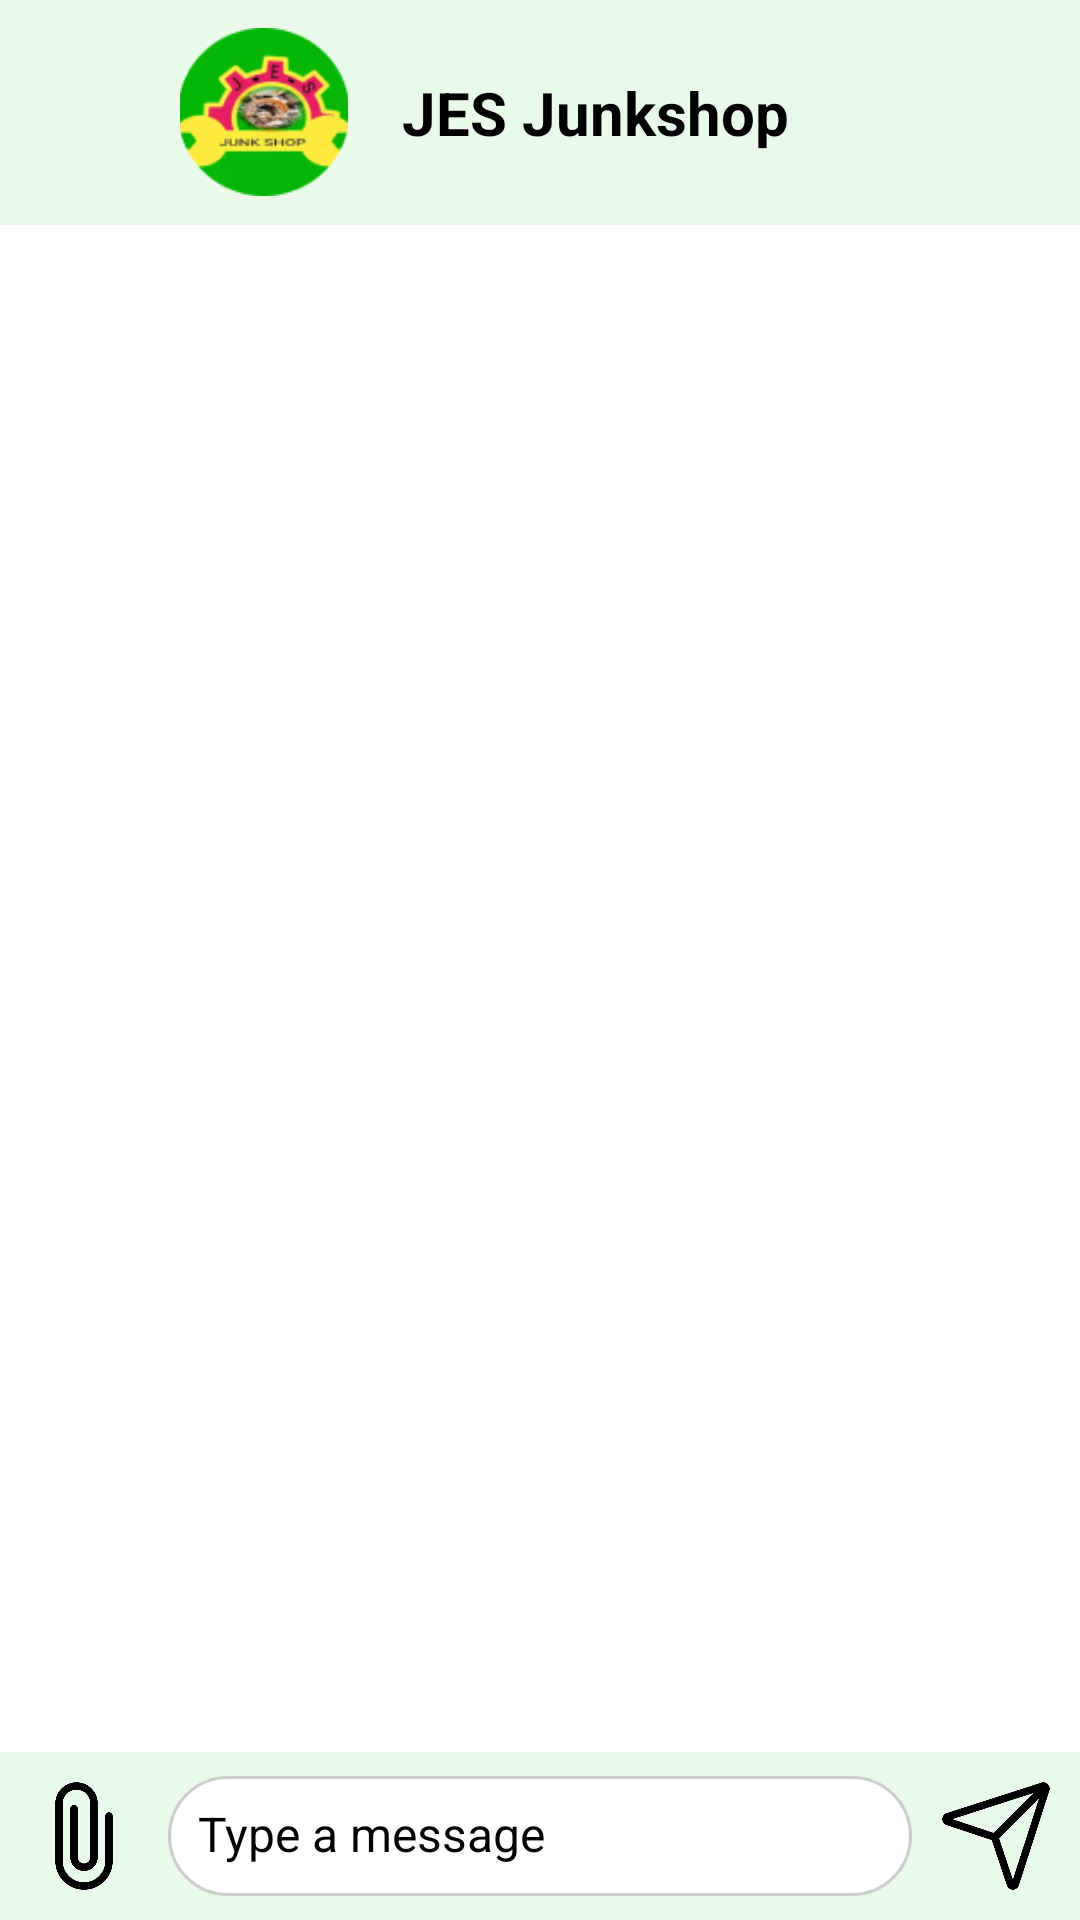

Layout XML and referenced resources for this Android screen:
<!-- AndroidManifest.xml: application theme Theme.Ecorecyc -->
<!-- res/layout/activity_junk_shop_chat.xml -->
<?xml version="1.0" encoding="utf-8"?>
<androidx.constraintlayout.widget.ConstraintLayout
    xmlns:android="http://schemas.android.com/apk/res/android"
    xmlns:app="http://schemas.android.com/apk/res-auto"
    xmlns:tools="http://schemas.android.com/tools"
    android:layout_width="match_parent"
    android:layout_height="match_parent">

    
    <LinearLayout
        android:id="@+id/chat_toolbar"
        android:layout_width="match_parent"
        android:layout_height="75dp"
        android:orientation="horizontal"
        android:padding="8dp"
        android:gravity="center_vertical"
        android:background="@color/c1"
        app:layout_constraintTop_toTopOf="parent"
        app:layout_constraintStart_toStartOf="parent"
        app:layout_constraintEnd_toEndOf="parent">

        
        <ImageButton
            android:id="@+id/exit_button"
            android:layout_width="36dp"
            android:layout_height="36dp"
            android:src="@drawable/arrow_back"
            android:contentDescription="Exit"
            android:background="?android:attr/selectableItemBackgroundBorderless"
            android:scaleType="centerInside"/>

        
        <ImageView
            android:layout_width="56dp"
            android:layout_height="56dp"
            android:src="@drawable/profile_placeholder2"
            android:scaleType="centerCrop"
            android:layout_marginEnd="12dp"
            android:background="@drawable/circle_background"
            android:layout_marginStart="16dp"
            android:clipToOutline="true"/>

        
        <TextView
            android:id="@+id/username"
            android:layout_width="wrap_content"
            android:layout_height="wrap_content"
            android:text="JES Junkshop"
            android:textSize="20sp"
            android:textColor="@android:color/black"
            android:layout_marginStart="6dp"
            android:textStyle="bold"/>
    </LinearLayout>

    
    <androidx.recyclerview.widget.RecyclerView
        android:id="@+id/recycler_view"
        android:layout_width="match_parent"
        android:layout_height="0dp"
        android:padding="8dp"
        app:layout_constraintTop_toBottomOf="@id/chat_toolbar"
        app:layout_constraintBottom_toTopOf="@id/nav_bar"/>

    
    <LinearLayout
        android:id="@+id/nav_bar"
        android:layout_width="match_parent"
        android:layout_height="56dp"
        android:orientation="horizontal"
        android:gravity="center_vertical"
        android:padding="8dp"
        android:background="@color/c1"
        app:layout_constraintBottom_toBottomOf="parent">

        
        <ImageButton
            android:id="@+id/attachment_button"
            android:layout_width="40dp"
            android:layout_height="40dp"
            android:src="@drawable/attachment"
            android:contentDescription="Attachment"
            android:background="?android:attr/selectableItemBackgroundBorderless"
            android:layout_marginEnd="8dp"
            android:scaleType="centerInside"/>

        
        <EditText
            android:id="@+id/message_input"
            android:layout_width="0dp"
            android:layout_height="wrap_content"
            android:layout_weight="1"
            android:hint="Type a message"
            android:background="@drawable/rounded_edit_text"
            android:padding="10dp"
            android:textSize="16sp"/>

        
        <ImageButton
            android:id="@+id/send_button"
            android:layout_width="40dp"
            android:layout_height="40dp"
            android:src="@drawable/send"
            android:contentDescription="Send"
            android:background="?android:attr/selectableItemBackgroundBorderless"
            android:layout_marginStart="8dp"
            android:scaleType="centerInside"/>
    </LinearLayout>

</androidx.constraintlayout.widget.ConstraintLayout>
<!-- resources referenced by this layout -->
<resources>
  <color name="c1">#EAFAEA</color>
  <!-- drawable attachment: png bitmap (drawable, 10092 bytes) -->
  <!-- drawable profile_placeholder2: png bitmap (drawable, 12897 bytes) -->
  <!-- drawable rounded_edit_text (drawable) -->
  <?xml version="1.0" encoding="utf-8"?>
  <shape xmlns:android="http://schemas.android.com/apk/res/android"
      android:shape="rectangle">
  
      
      <solid android:color="@android:color/white"/>
  
      
      <corners android:radius="20dp"/>
  
      
      <stroke android:width="1dp" android:color="#CCCCCC"/>
  
      
      <padding
          android:left="12dp"
          android:right="12dp"
          android:top="8dp"
          android:bottom="8dp"/>
  </shape>
  <!-- drawable send: png bitmap (drawable, 9795 bytes) -->
</resources>
